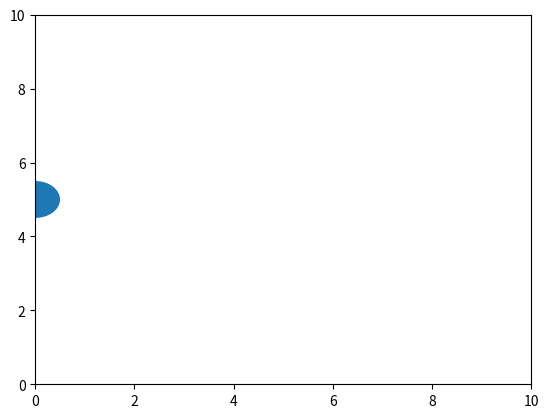

Here is the Python script that generated this plot:
import matplotlib.pyplot as plt
import matplotlib.animation as animation

fig, ax = plt.subplots()

ax.set_xlim(0, 10)
ax.set_ylim(0, 10)

circle = plt.Circle((0, 5), 0.5)
ax.add_patch(circle)

def init():
    circle.center = (0, 5)
    return circle,

def animate(frame):
    x = frame * 0.1
    y = 5
    circle.center = (x, y)
    return circle,

ani = animation.FuncAnimation(
    fig,
    animate,
    frames=100,
    init_func=init,
    interval=30,
    blit=True
)

plt.show()